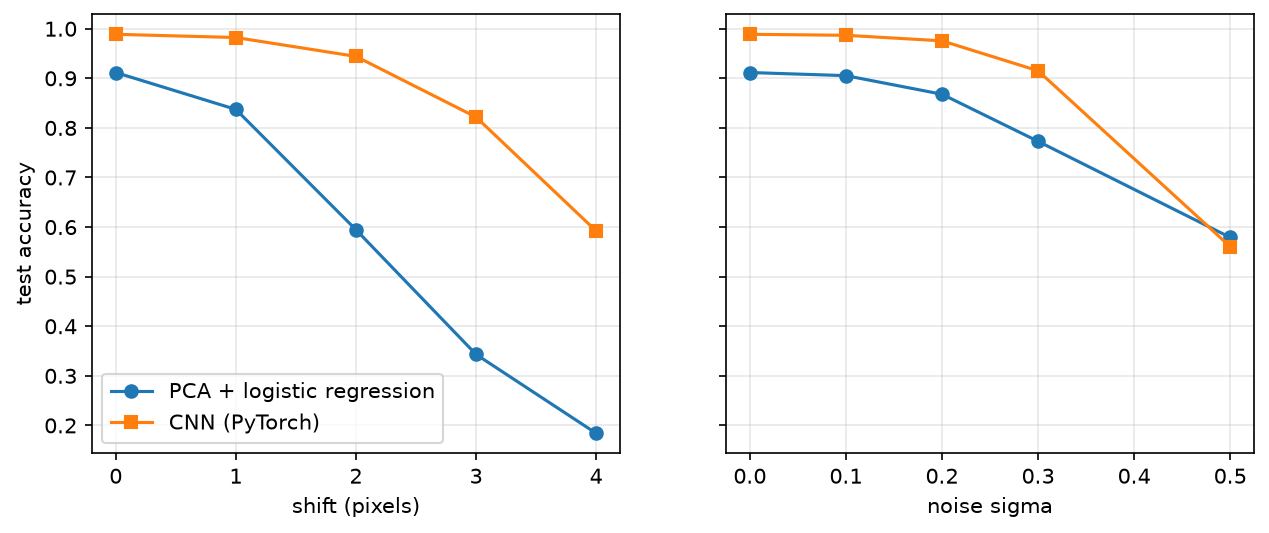

The data file committed next to this chart (first rows):
perturbation, level, logreg, cnn
shift, 0, 0.9117, 0.9888
shift, 1, 0.8373, 0.9823
shift, 2, 0.5946, 0.9442
shift, 3, 0.3432, 0.8218
shift, 4, 0.1841, 0.5921
noise, 0.0, 0.9117, 0.9888
noise, 0.1, 0.9054, 0.9868
noise, 0.2, 0.8679, 0.9756
noise, 0.3, 0.7729, 0.9152
noise, 0.5, 0.5791, 0.5605
